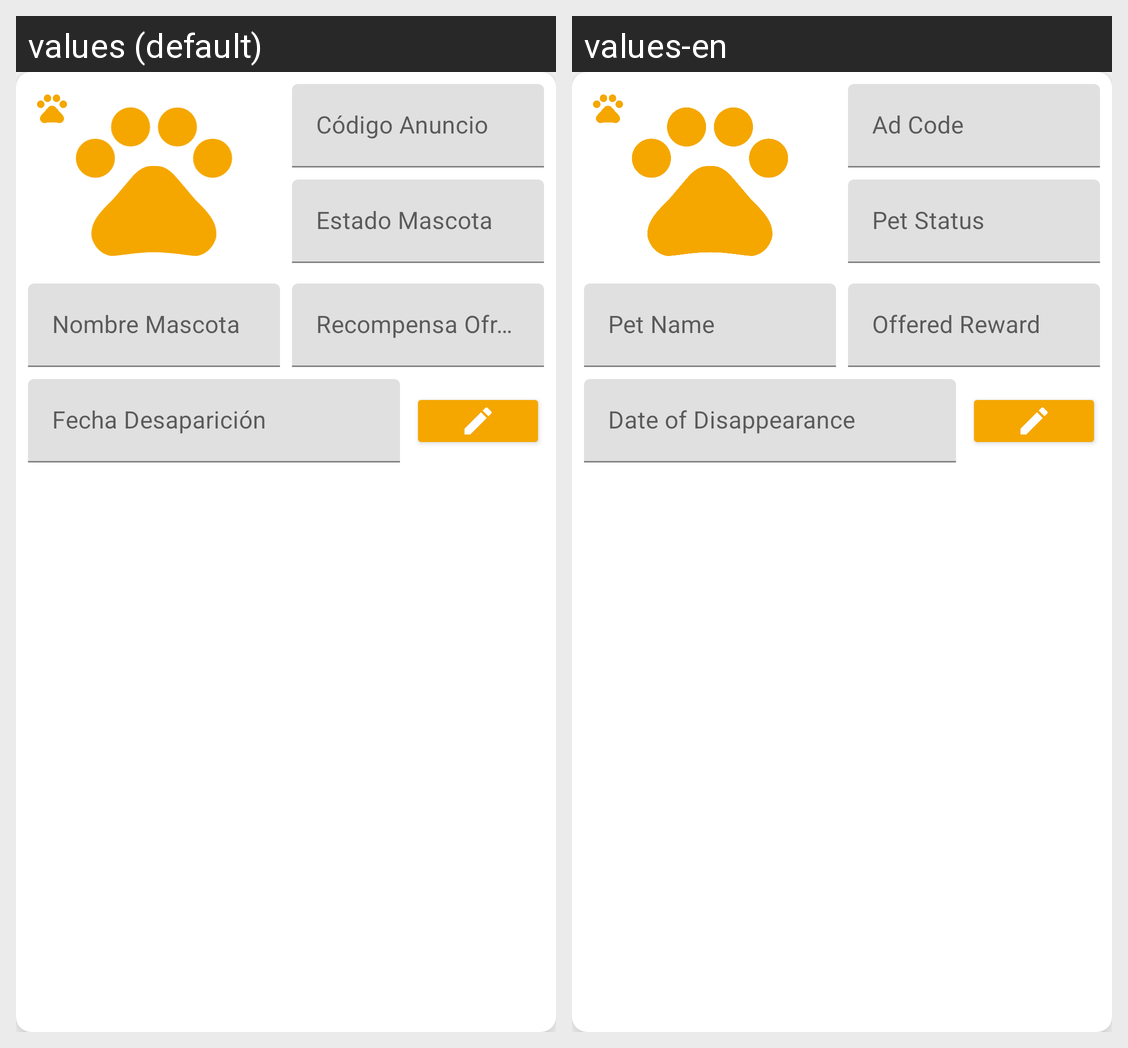

The same Android screen rendered under two of its app's locales, left to right. List the strings drawn on it with the default value and each locale's translation.
Android screen res/layout/card_ad_item.xml rendered under 2 locales, left to right: values (default), values-en. Device: Nexus 5 (rendered at 1080×1920; each locale shown at half size, 540×960, under a caption strip naming it); theme Theme.MaterialComponents.DayNight.NoActionBar.
Strings drawn on this screen, with the default value and each locale's value (text and hints the layout hard-codes, and strings that could not be matched under every locale, appear in the picture but are not listed):

hint_code
  values: Código Anuncio
  values-en: Ad Code

hint_pet_status
  values: Estado Mascota
  values-en: Pet Status

hint_name
  values: Nombre Mascota
  values-en: Pet Name

hint_reward
  values: Recompensa Ofrecida
  values-en: Offered Reward

hint_date
  values: Fecha Desaparición
  values-en: Date of Disappearance
